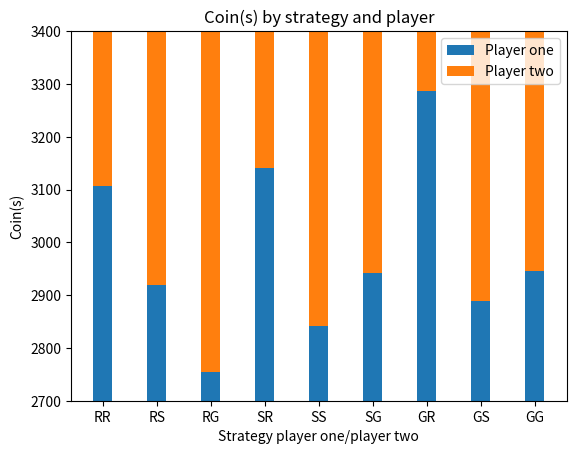

The matplotlib source for this figure:
# -*- coding: utf-8 -*-
"""
Created on Tue Apr 19 19:02:07 2022

@author: Furtherun
"""

import matplotlib.pyplot as plt


labels = ['RR', 'RS', 'RG', 'SR', 'SS', 'SG', 'GR', 'GS', 'GG']
player1_means = [3106.1, 2919.2, 2753.7, 3141.0, 2841.0, 
             2941.2, 3286.1, 2889.4, 2946.2]
player2_means = list(map(lambda x: 3000*2-x, player1_means))

width = 0.35

fig, ax = plt.subplots()

ax.bar(labels, player1_means, width, label='Player one')
ax.bar(labels, player2_means, width, bottom=player1_means,
       label='Player two')

ax.set_ylim([2700,3400])
ax.set_xlabel("Strategy player one/player two")
ax.set_ylabel('Coin(s)')
ax.set_title('Coin(s) by strategy and player')
ax.legend()

plt.show()

